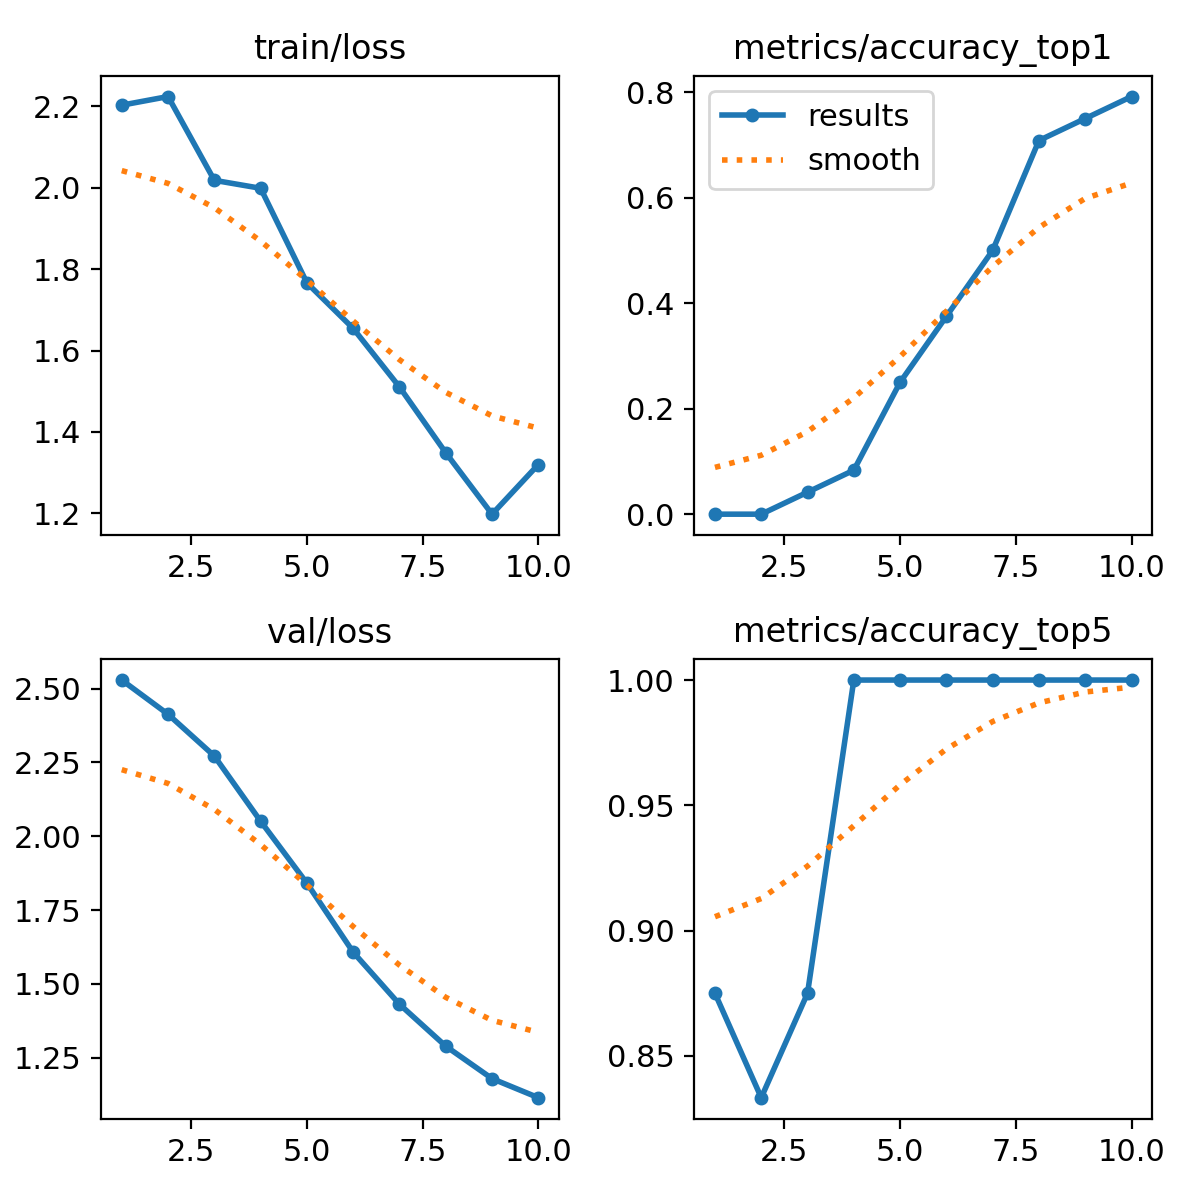

Source data for this figure (header and first rows):
epoch, time, train/loss, metrics/accuracy_top1, metrics/accuracy_top5, val/loss, lr/pg0, lr/pg1, lr/pg2
1, 0.5036, 2.203, 0, 0.875, 2.529, 1e-05, 1e-05, 1e-05
2, 0.9602, 2.224, 0, 0.8333, 2.413, 2.703e-05, 2.703e-05, 2.703e-05
3, 1.267, 2.018, 0.04167, 0.875, 2.272, 4.01e-05, 4.01e-05, 4.01e-05
4, 1.59, 1.998, 0.08333, 1, 2.051, 4.921e-05, 4.921e-05, 4.921e-05
5, 1.905, 1.766, 0.25, 1, 1.841, 5.436e-05, 5.436e-05, 5.436e-05
6, 2.223, 1.654, 0.375, 1, 1.607, 5.555e-05, 5.555e-05, 5.555e-05
7, 2.538, 1.511, 0.5, 1, 1.431, 5.278e-05, 5.278e-05, 5.278e-05
8, 2.853, 1.349, 0.7083, 1, 1.289, 4.605e-05, 4.605e-05, 4.605e-05
9, 3.157, 1.198, 0.75, 1, 1.179, 3.536e-05, 3.536e-05, 3.536e-05
10, 3.483, 1.32, 0.7917, 1, 1.115, 2.071e-05, 2.071e-05, 2.071e-05
